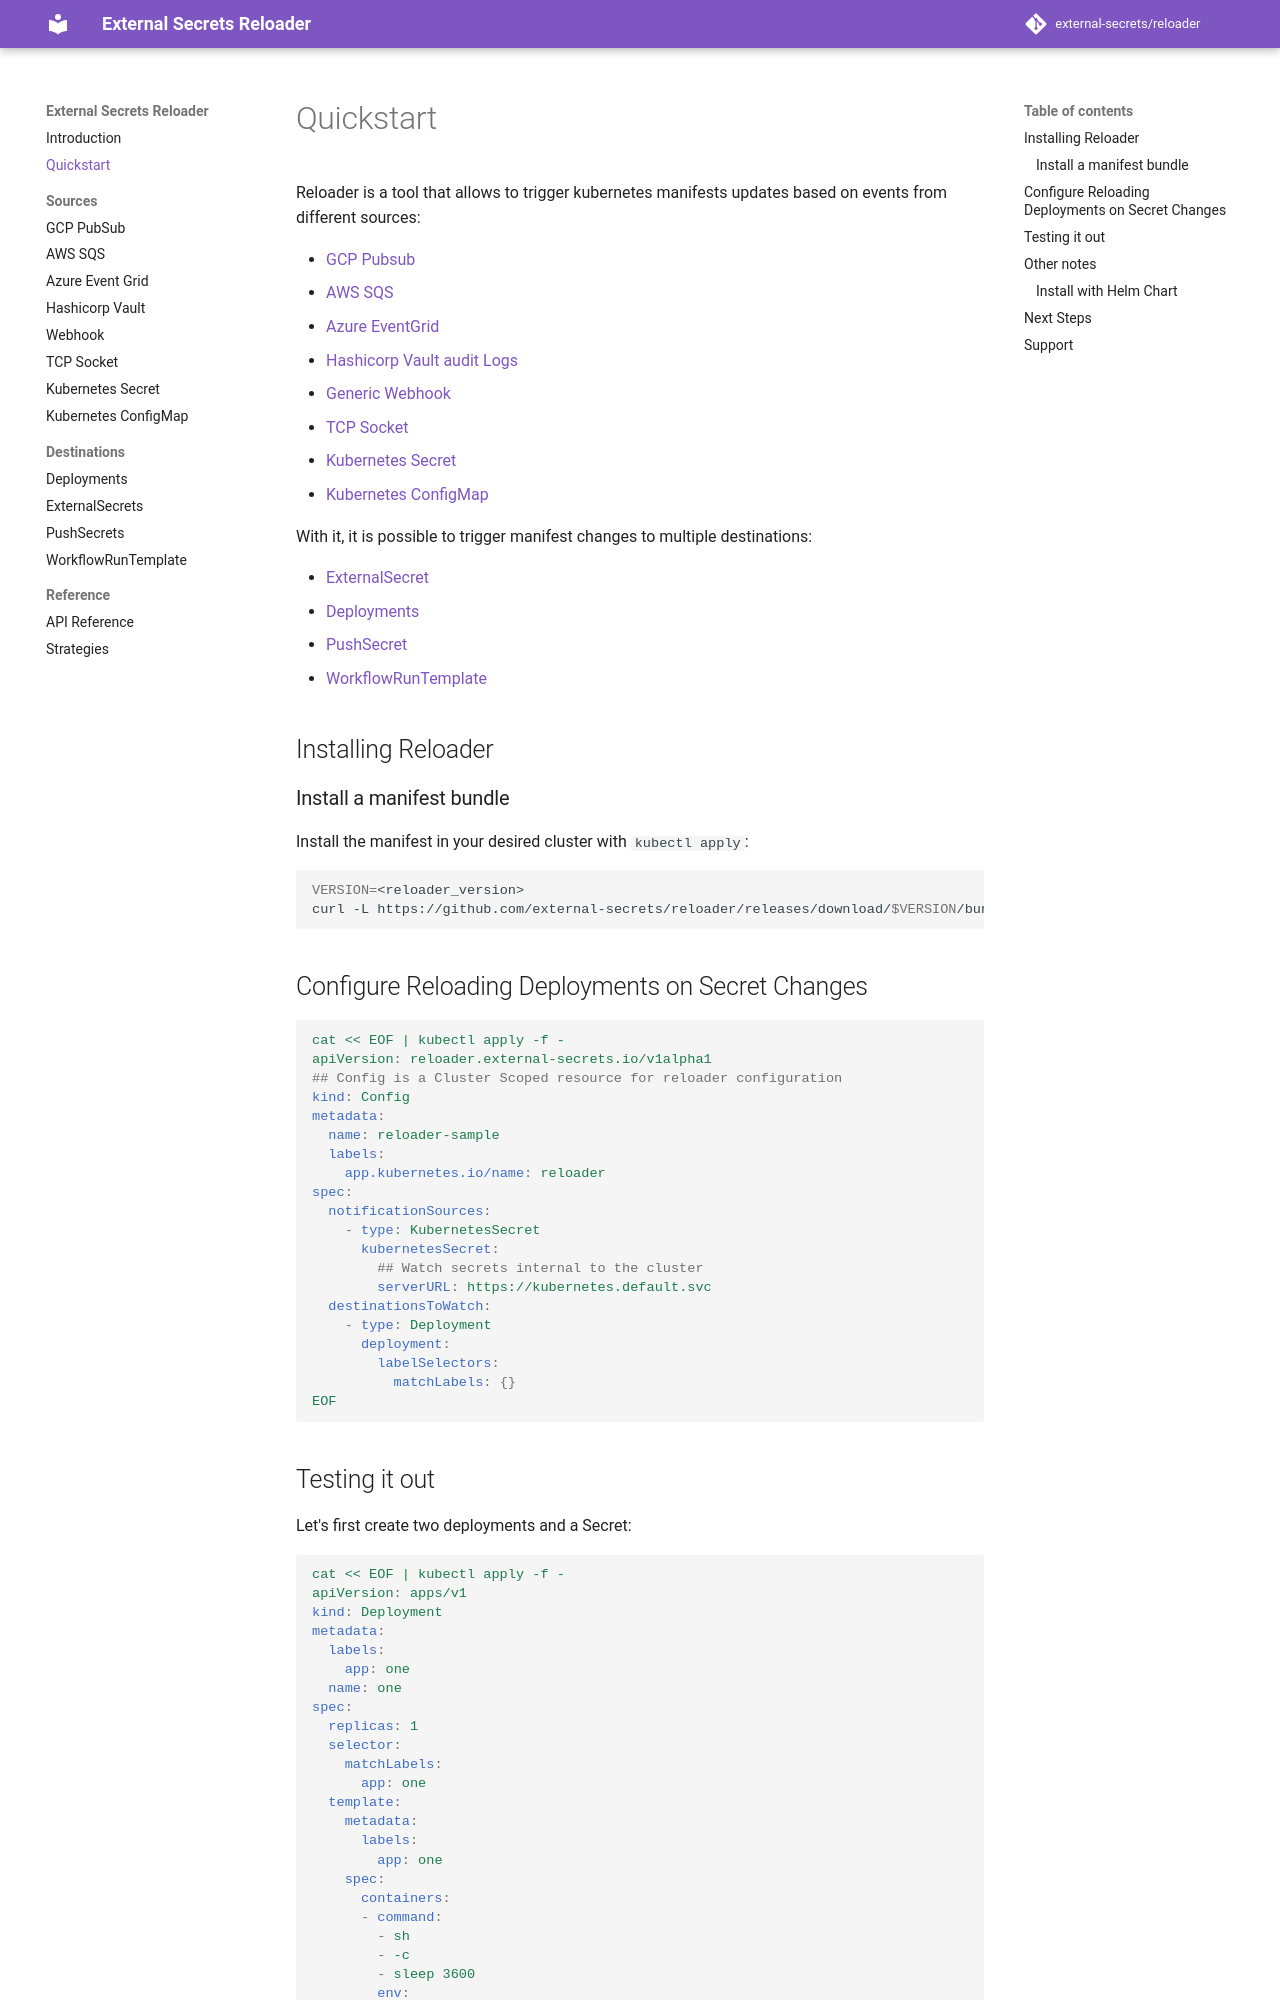

repository: Skarlso/reloader · page: quickstart/index.html · generator: mkdocs

# Quickstart

Reloader is a tool that allows to trigger kubernetes manifests updates based on events from different sources:

* [GCP Pubsub](sources/gcp-pubsub.md)
* [AWS SQS](sources/aws-sqs.md)
* [Azure EventGrid](sources/azure-eventgrid.md)
* [Hashicorp Vault audit Logs](sources/vault.md)
* [Generic Webhook](sources/webhook.md)
* [TCP Socket](sources/tcp-socket.md)
* [Kubernetes Secret](sources/kubernetes-secret.md)
* [Kubernetes ConfigMap](sources/kubernetes-configmap.md)

With it, it is possible to trigger manifest changes to multiple destinations:

* [ExternalSecret](destinations/external-secrets.md)
* [Deployments](destinations/deployments.md)
* [PushSecret](destinations/push-secrets.md)
* [WorkflowRunTemplate](destinations/workflows.md)

## Installing Reloader

### Install a manifest bundle

Install the manifest in your desired cluster with `kubectl apply`:

```bash
VERSION=<reloader_version>
curl -L https://github.com/external-secrets/reloader/releases/download/$VERSION/bundle.yaml | kubectl apply -f -
```

## Configure Reloading Deployments on Secret Changes

```yaml
cat << EOF | kubectl apply -f -
apiVersion: reloader.external-secrets.io/v1alpha1
## Config is a Cluster Scoped resource for reloader configuration
kind: Config
metadata:
  name: reloader-sample
  labels:
    app.kubernetes.io/name: reloader
spec:
  notificationSources:
    - type: KubernetesSecret
      kubernetesSecret:
        ## Watch secrets internal to the cluster
        serverURL: https://kubernetes.default.svc
  destinationsToWatch:
    - type: Deployment
      deployment:
        labelSelectors:
          matchLabels: {}
EOF
```
